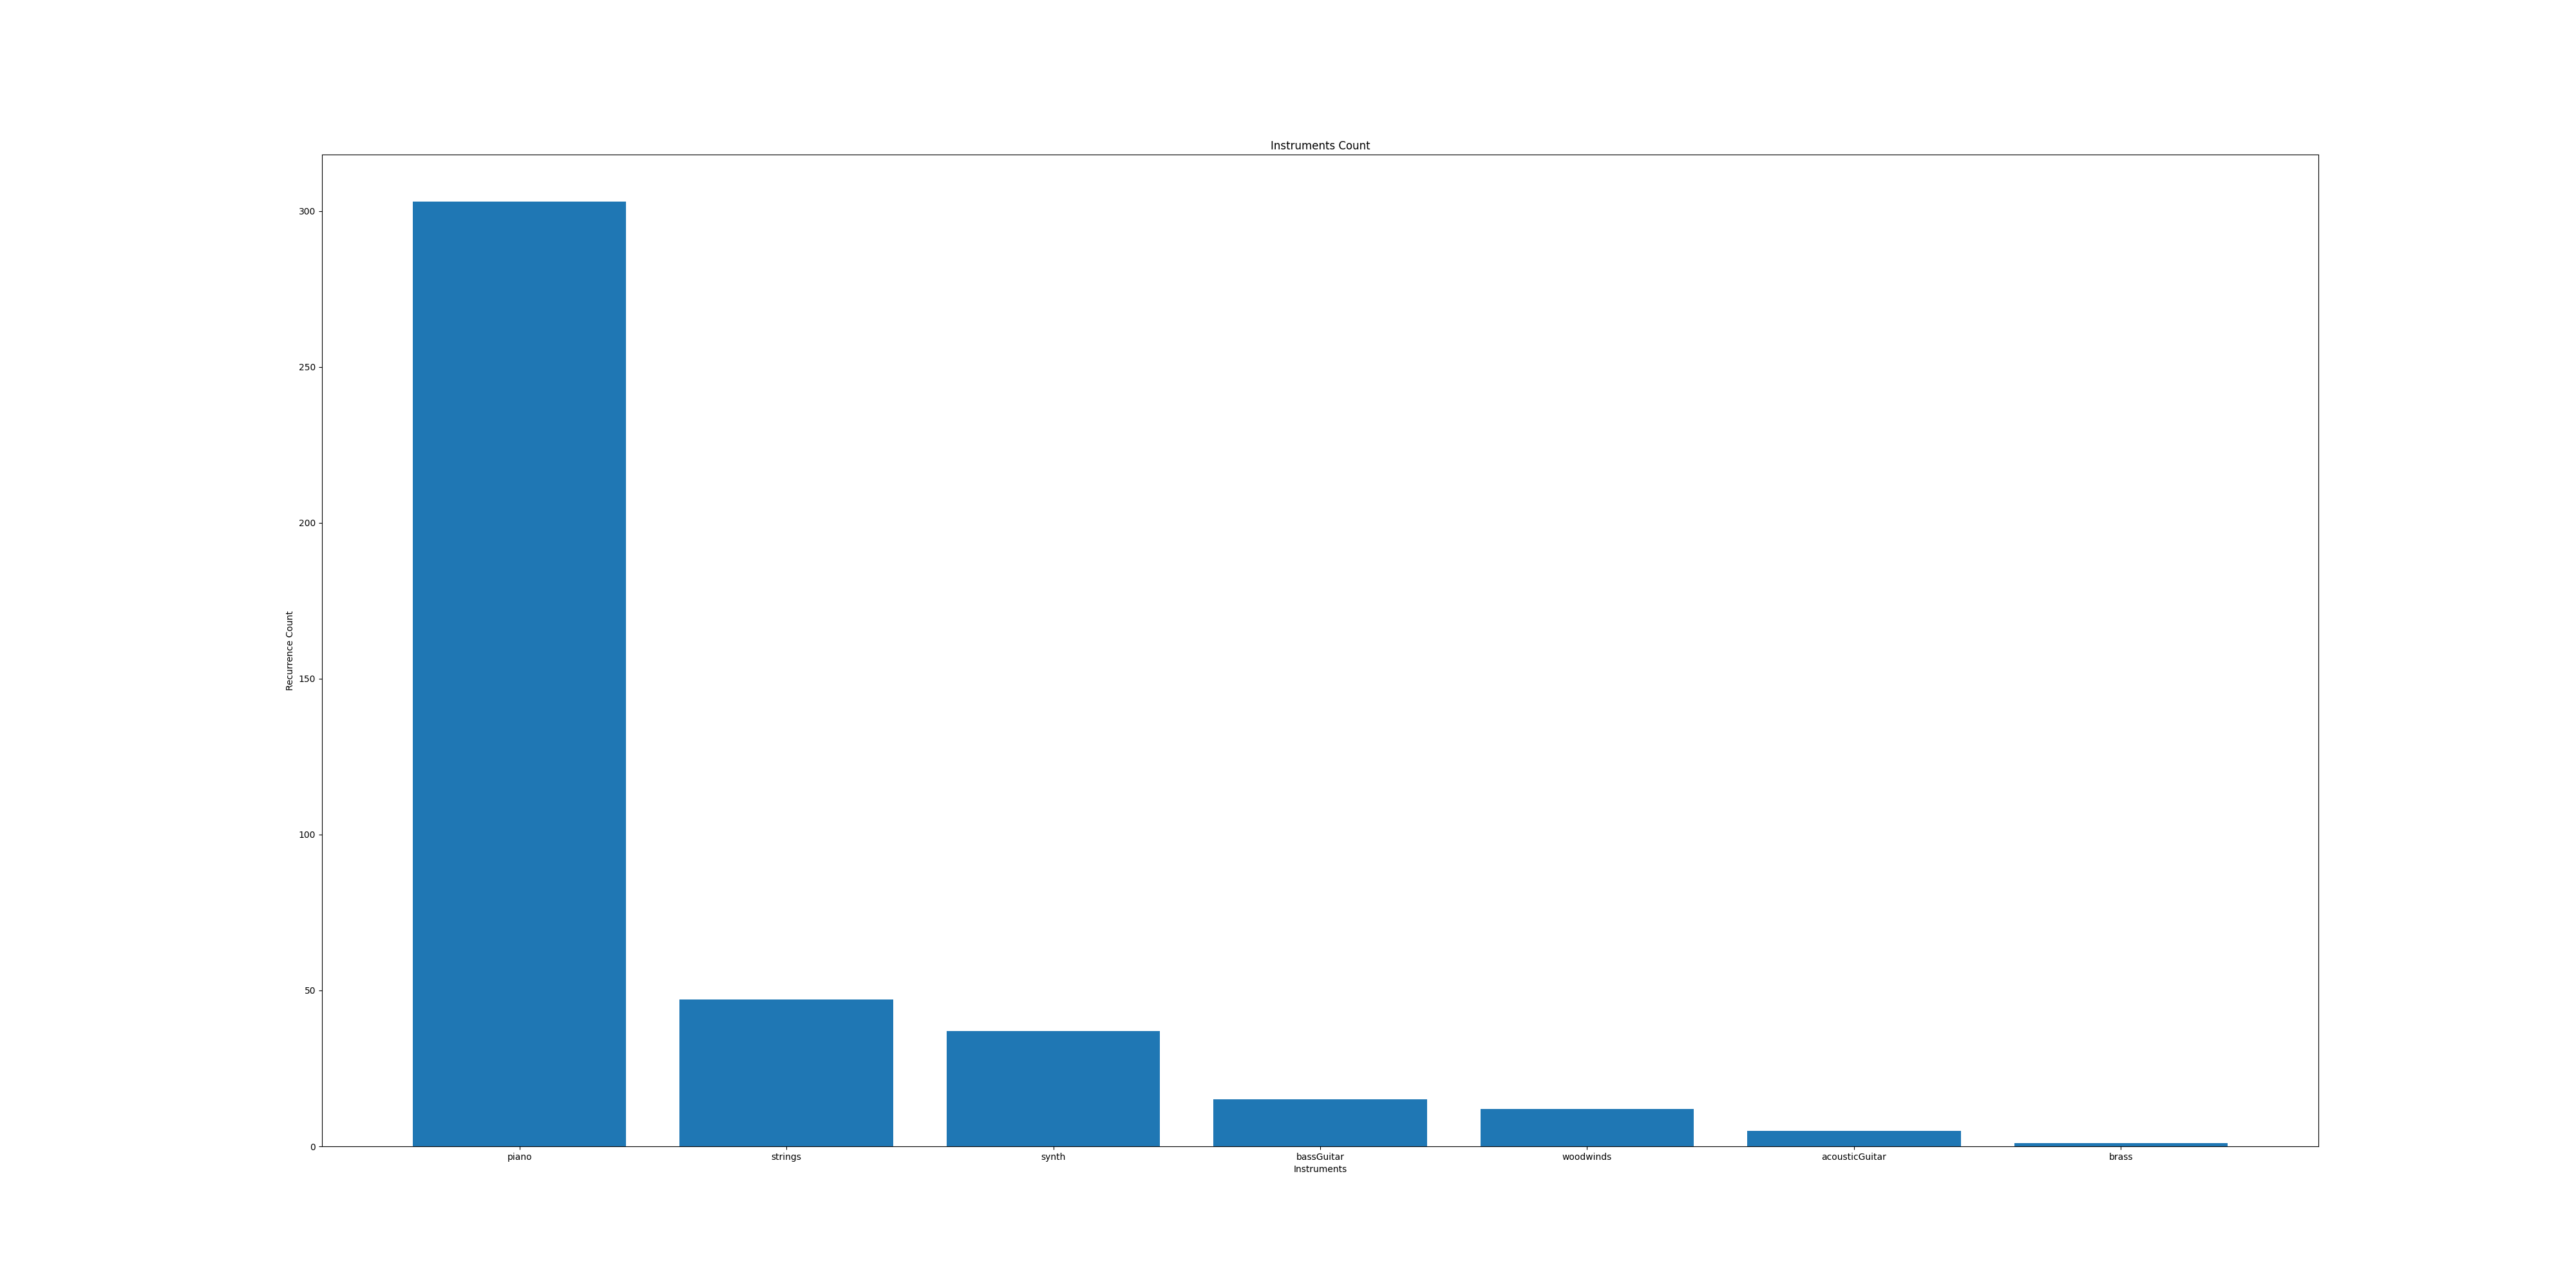

The data file committed next to this chart (first rows):
Instrument, Counter
piano, 303
synth, 37
bassGuitar, 15
strings, 47
woodwinds, 12
brass, 1
acousticGuitar, 5
